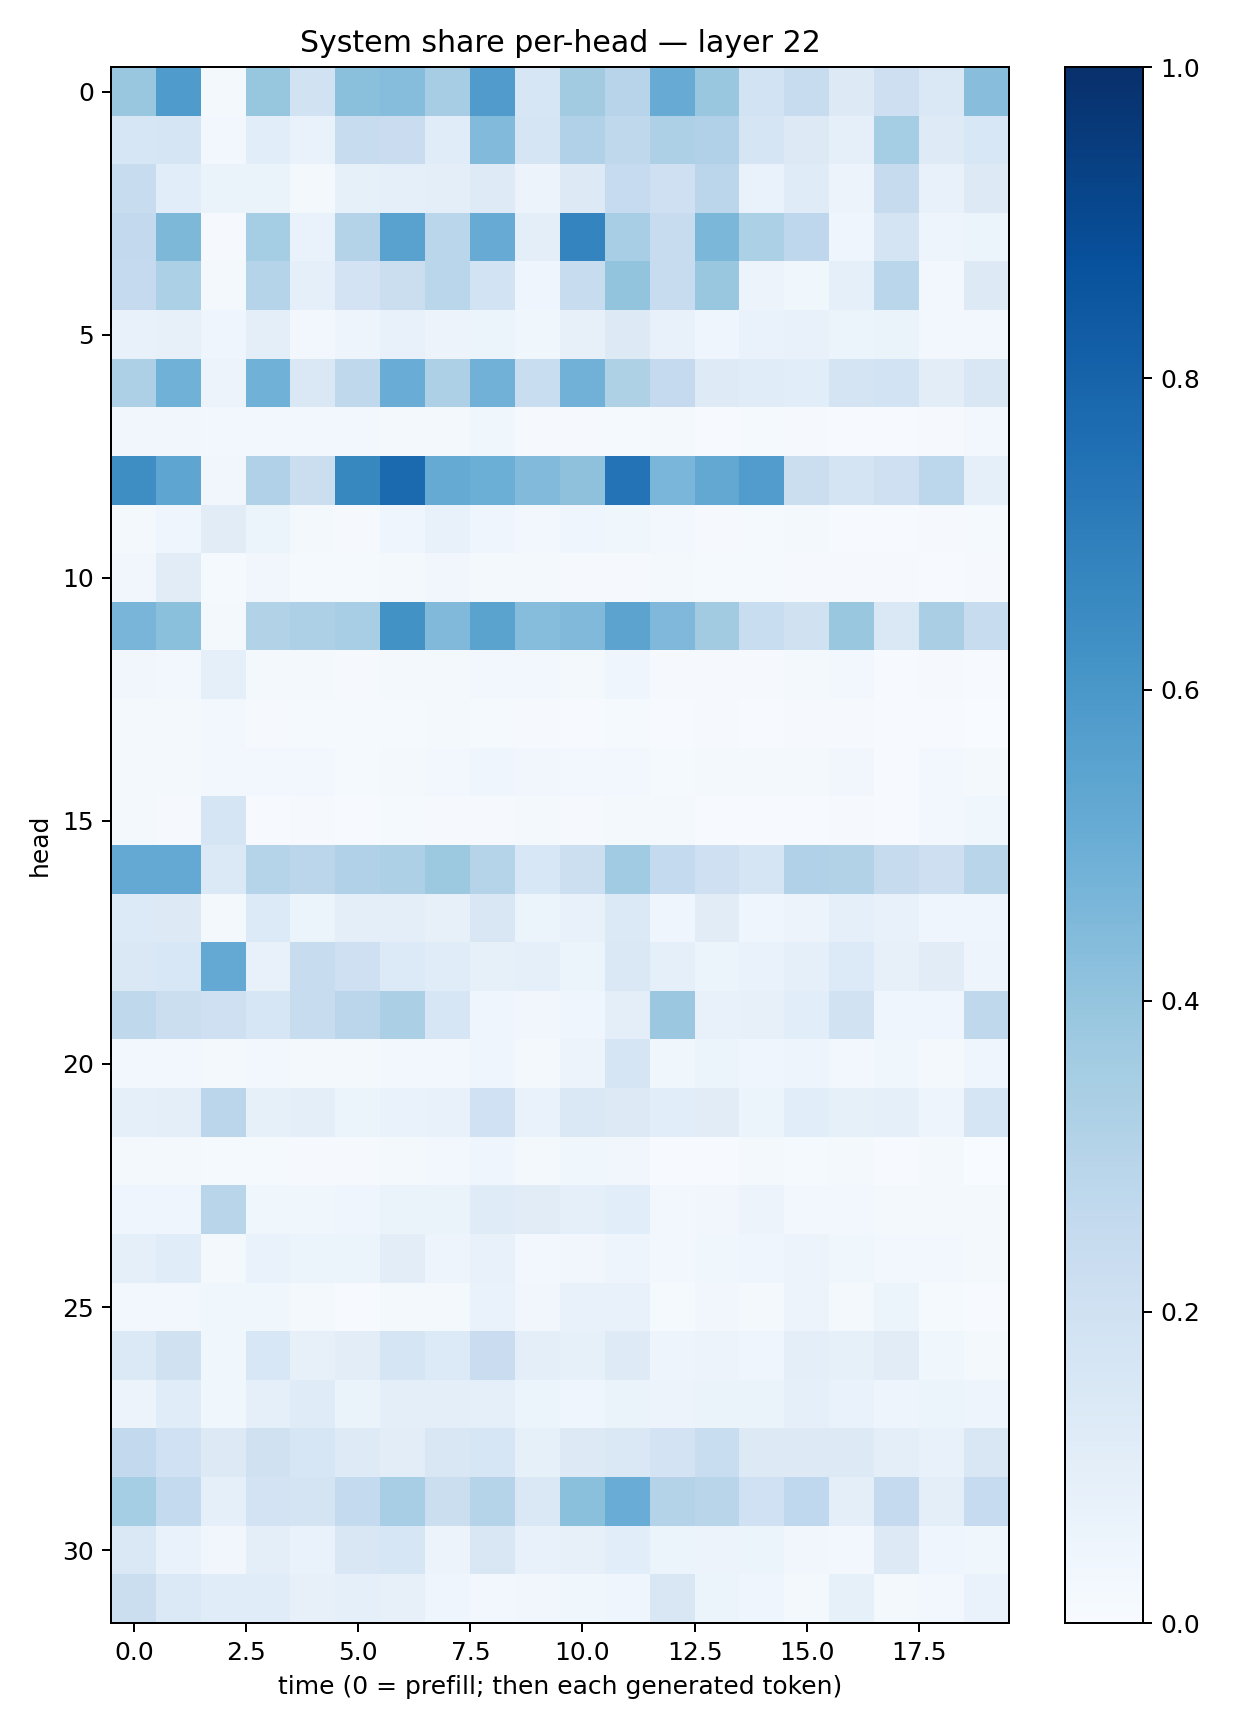

Values plotted in this chart, from the file beside it:
0.3839025, 0.5821566, 0.02292355, 0.39247325, 0.1912448, 0.42076594, 0.43026698, 0.34934413, 0.5811496, 0.15830004, 0.36169052, 0.29570812, 0.5108313, 0.38912612, 0.18371938, 0.23907447, 0.12570246, 0.21171142, 0.14388281, 0.4293983
0.1633, 0.1713, 0.02828, 0.1091, 0.06975, 0.2387, 0.2293, 0.1149, 0.4448, 0.1689, 0.3167, 0.2709, 0.3267, 0.3165, 0.1651, 0.1324, 0.09242, 0.3521, 0.122, 0.156
0.2375, 0.1088, 0.06493, 0.06519, 0.01925, 0.0855, 0.08879, 0.09586, 0.1238, 0.05644, 0.1283, 0.2469, 0.2078, 0.2841, 0.06836, 0.1211, 0.05835, 0.243, 0.07222, 0.1266
0.2596, 0.4547, 0.01099, 0.353, 0.06896, 0.3057, 0.5535, 0.2872, 0.5102, 0.1002, 0.6733, 0.3463, 0.2389, 0.4574, 0.3292, 0.2747, 0.04384, 0.1771, 0.04888, 0.06068
0.2535, 0.3315, 0.0195, 0.3032, 0.09295, 0.1823, 0.2241, 0.2861, 0.1857, 0.04625, 0.2353, 0.4004, 0.2358, 0.3862, 0.0557, 0.03752, 0.08828, 0.2884, 0.02617, 0.1284
0.07742, 0.07834, 0.04687, 0.09516, 0.03093, 0.0501, 0.07732, 0.05771, 0.05375, 0.03535, 0.08065, 0.1322, 0.07516, 0.03919, 0.06762, 0.07146, 0.05091, 0.06263, 0.02372, 0.02707
0.3279, 0.4845, 0.05654, 0.4872, 0.1421, 0.2717, 0.5057, 0.3253, 0.4816, 0.2334, 0.4836, 0.3233, 0.2508, 0.1221, 0.1151, 0.1066, 0.1762, 0.1865, 0.1022, 0.1518
0.03184, 0.03192, 0.02358, 0.02959, 0.02956, 0.02649, 0.01827, 0.01604, 0.03582, 0.009236, 0.008743, 0.01425, 0.0209, 0.005353, 0.01364, 0.01083, 0.00497, 0.005188, 0.009961, 0.02614
0.6387, 0.5366, 0.03484, 0.3189, 0.2255, 0.664, 0.777, 0.5172, 0.4986, 0.4425, 0.4124, 0.7406, 0.4614, 0.5257, 0.5778, 0.2236, 0.1744, 0.2048, 0.2811, 0.08742
0.0183, 0.04396, 0.1094, 0.05224, 0.02231, 0.0101, 0.04608, 0.07523, 0.04321, 0.02353, 0.04134, 0.0372, 0.02824, 0.01128, 0.01312, 0.01691, 0.004534, 0.007072, 0.009229, 0.01409
0.03175, 0.1095, 0.01467, 0.03418, 0.01458, 0.01499, 0.02324, 0.03361, 0.01861, 0.02079, 0.01009, 0.009889, 0.01973, 0.01365, 0.01524, 0.008617, 0.009896, 0.00854, 0.005169, 0.00961
0.4678, 0.4216, 0.01921, 0.3104, 0.3262, 0.3466, 0.6241, 0.449, 0.5472, 0.4308, 0.4455, 0.5464, 0.4498, 0.3618, 0.2307, 0.1974, 0.3859, 0.1437, 0.3367, 0.2409
0.03454, 0.02912, 0.09103, 0.01799, 0.02065, 0.008618, 0.01638, 0.01921, 0.02375, 0.02536, 0.0179, 0.04119, 0.01144, 0.01086, 0.008563, 0.01666, 0.02449, 0.004609, 0.008673, 0.005082
0.01836, 0.01683, 0.02949, 0.009717, 0.0151, 0.01177, 0.01471, 0.01754, 0.01172, 0.01008, 0.006041, 0.01267, 0.006465, 0.008674, 0.005018, 0.009519, 0.009504, 0.007631, 0.007607, 0.003573
0.01819, 0.01619, 0.0272, 0.02807, 0.02733, 0.01376, 0.0168, 0.02456, 0.03912, 0.03202, 0.02732, 0.0311, 0.01304, 0.01609, 0.01602, 0.02094, 0.03323, 0.007213, 0.02417, 0.01696
0.01719, 0.008377, 0.1684, 0.005649, 0.009326, 0.005548, 0.01208, 0.009144, 0.008164, 0.01606, 0.008498, 0.02088, 0.01921, 0.007558, 0.006552, 0.005513, 0.009046, 0.005123, 0.0238, 0.03633
0.5207, 0.5199, 0.1369, 0.2996, 0.2834, 0.3174, 0.3249, 0.3781, 0.2991, 0.1553, 0.2159, 0.3669, 0.2551, 0.2106, 0.1707, 0.3198, 0.3096, 0.2449, 0.2138, 0.2896
0.1357, 0.13, 0.01951, 0.1356, 0.05876, 0.09723, 0.09435, 0.08157, 0.1511, 0.06209, 0.07166, 0.1381, 0.04205, 0.1101, 0.04325, 0.05679, 0.09091, 0.07234, 0.04243, 0.03939
0.1441, 0.153, 0.5213, 0.07501, 0.2366, 0.204, 0.1363, 0.115, 0.0844, 0.08693, 0.05186, 0.1469, 0.08668, 0.06002, 0.06841, 0.08832, 0.1335, 0.0785, 0.1113, 0.04767
0.271, 0.222, 0.2032, 0.1598, 0.2378, 0.2822, 0.334, 0.16, 0.044, 0.03379, 0.04587, 0.0971, 0.379, 0.07692, 0.08194, 0.1079, 0.192, 0.0428, 0.04152, 0.27
0.02769, 0.02907, 0.02034, 0.03073, 0.02169, 0.01763, 0.02714, 0.0303, 0.04165, 0.02102, 0.05858, 0.1651, 0.03847, 0.06211, 0.04669, 0.05064, 0.02521, 0.03624, 0.01581, 0.04306
0.08635, 0.09857, 0.2826, 0.08277, 0.09821, 0.05183, 0.06709, 0.07041, 0.2008, 0.06748, 0.1445, 0.1316, 0.1083, 0.1122, 0.05214, 0.109, 0.08305, 0.08841, 0.0473, 0.1718
0.01934, 0.0178, 0.0146, 0.01515, 0.008377, 0.01017, 0.01664, 0.02504, 0.04233, 0.01725, 0.03547, 0.03173, 0.006345, 0.004312, 0.02289, 0.01317, 0.01727, 0.006616, 0.01835, 0.002525
0.04668, 0.03947, 0.2926, 0.03699, 0.03571, 0.03976, 0.06323, 0.06272, 0.1185, 0.1119, 0.0919, 0.1088, 0.02478, 0.03369, 0.05809, 0.03006, 0.03088, 0.02042, 0.02324, 0.02124
0.08607, 0.1159, 0.02097, 0.06785, 0.05306, 0.05179, 0.1043, 0.04731, 0.07102, 0.02425, 0.03381, 0.04899, 0.03036, 0.03784, 0.04511, 0.05566, 0.03648, 0.02691, 0.03035, 0.01844
0.02506, 0.03111, 0.03902, 0.03551, 0.02062, 0.007728, 0.01845, 0.0197, 0.06708, 0.03451, 0.07427, 0.07122, 0.01386, 0.03204, 0.02305, 0.05583, 0.01782, 0.06142, 0.01527, 0.006537
0.1379, 0.1957, 0.03789, 0.1562, 0.08104, 0.1023, 0.165, 0.1349, 0.2273, 0.098, 0.08457, 0.1219, 0.04787, 0.05784, 0.04241, 0.09964, 0.08505, 0.1117, 0.03865, 0.02063
0.05841, 0.1141, 0.03595, 0.0871, 0.1174, 0.06253, 0.09677, 0.09864, 0.09087, 0.06143, 0.04073, 0.06329, 0.05668, 0.06454, 0.06303, 0.08677, 0.07012, 0.04878, 0.05129, 0.04765
0.2594, 0.201, 0.128, 0.1958, 0.1629, 0.1213, 0.102, 0.1495, 0.1602, 0.08238, 0.1325, 0.1412, 0.1818, 0.2326, 0.1289, 0.1326, 0.1282, 0.09829, 0.07544, 0.1518
0.3552, 0.2569, 0.08919, 0.1817, 0.1767, 0.2553, 0.3447, 0.2226, 0.3021, 0.1414, 0.4207, 0.5071, 0.3051, 0.2901, 0.1998, 0.269, 0.09482, 0.2529, 0.09711, 0.2497
0.1455, 0.06989, 0.03371, 0.09844, 0.06835, 0.1489, 0.163, 0.05629, 0.1495, 0.07537, 0.07861, 0.1084, 0.05325, 0.05487, 0.06218, 0.03515, 0.02785, 0.1285, 0.04025, 0.03697
0.2229, 0.1385, 0.114, 0.1139, 0.08064, 0.08603, 0.07845, 0.04138, 0.02605, 0.03436, 0.0373, 0.03999, 0.1503, 0.0586, 0.04371, 0.0216, 0.08481, 0.02216, 0.02537, 0.07022
